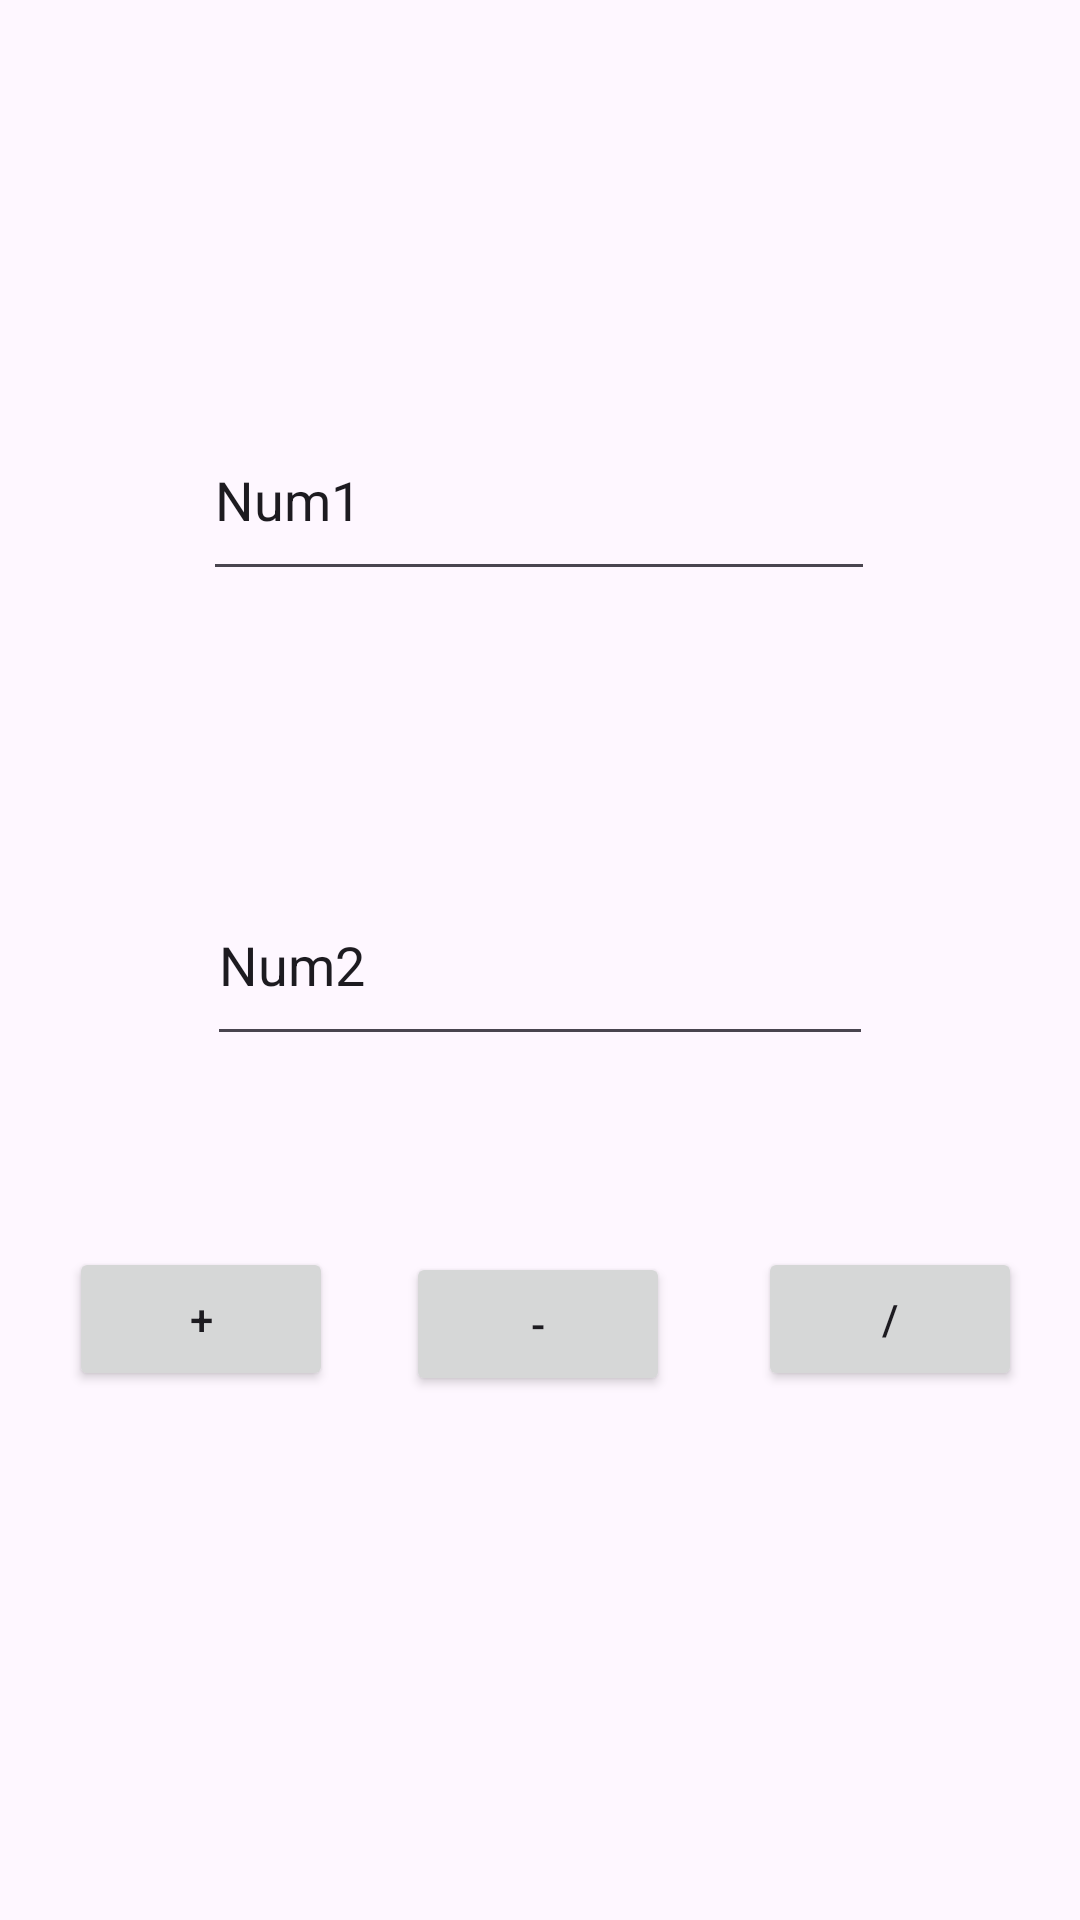

The Android layout XML behind this screen, and the referenced resources:
<!-- AndroidManifest.xml: application theme Theme.Bungas -->
<!-- res/layout/activity_calculator.xml -->
<?xml version="1.0" encoding="utf-8"?>
<androidx.constraintlayout.widget.ConstraintLayout xmlns:android="http://schemas.android.com/apk/res/android"
    xmlns:app="http://schemas.android.com/apk/res-auto"
    xmlns:tools="http://schemas.android.com/tools"
    android:layout_width="match_parent"
    android:layout_height="match_parent"
    tools:context=".Calculator">

    <EditText
        android:id="@+id/editTextText"
        android:layout_width="224dp"
        android:layout_height="64dp"
        android:ems="10"
        android:inputType="text"
        android:text="Num1"
        app:layout_constraintBottom_toTopOf="@+id/editTextText2"
        app:layout_constraintEnd_toEndOf="parent"
        app:layout_constraintHorizontal_bias="0.497"
        app:layout_constraintStart_toStartOf="parent"
        app:layout_constraintTop_toTopOf="parent"
        app:layout_constraintVertical_bias="0.594" />

    <EditText
        android:id="@+id/editTextText2"
        android:layout_width="222dp"
        android:layout_height="64dp"
        android:ems="10"
        android:inputType="text"
        android:text="Num2"
        app:layout_constraintBottom_toBottomOf="parent"
        app:layout_constraintEnd_toEndOf="parent"
        app:layout_constraintStart_toStartOf="parent"
        app:layout_constraintTop_toTopOf="parent" />

    <TextView
        android:id="@+id/textView2"
        android:layout_width="wrap_content"
        android:layout_height="wrap_content"
        app:layout_constraintBottom_toBottomOf="parent"
        app:layout_constraintEnd_toEndOf="parent"
        app:layout_constraintStart_toStartOf="parent"
        app:layout_constraintTop_toBottomOf="@+id/editTextText2" />

    <Button
        android:id="@+id/button2"
        android:layout_width="wrap_content"
        android:layout_height="wrap_content"
        android:onClick="Sum"
        android:text="+"
        app:layout_constraintBottom_toBottomOf="parent"
        app:layout_constraintEnd_toStartOf="@+id/button3"
        app:layout_constraintHorizontal_bias="0.486"
        app:layout_constraintStart_toStartOf="parent"
        app:layout_constraintTop_toTopOf="parent"
        app:layout_constraintVertical_bias="0.702" />

    <Button
        android:id="@+id/button3"
        android:layout_width="wrap_content"
        android:layout_height="wrap_content"
        android:text="-"
        app:layout_constraintBottom_toTopOf="@+id/textView2"
        app:layout_constraintEnd_toEndOf="parent"
        app:layout_constraintHorizontal_bias="0.498"
        app:layout_constraintStart_toStartOf="parent"
        app:layout_constraintTop_toBottomOf="@+id/editTextText2"
        app:layout_constraintVertical_bias="0.752" />

    <Button
        android:id="@+id/button4"
        android:layout_width="wrap_content"
        android:layout_height="wrap_content"
        android:text="/"
        app:layout_constraintBottom_toBottomOf="parent"
        app:layout_constraintEnd_toEndOf="parent"
        app:layout_constraintHorizontal_bias="0.6"
        app:layout_constraintStart_toEndOf="@+id/button3"
        app:layout_constraintTop_toTopOf="parent"
        app:layout_constraintVertical_bias="0.702" />
</androidx.constraintlayout.widget.ConstraintLayout>
<!-- resources referenced by this layout -->
<resources>
  <style name="Theme.Bungas" parent="Base.Theme.Bungas" />
  <style name="Base.Theme.Bungas" parent="Theme.Material3.DayNight.NoActionBar">
          
          
      </style>
</resources>
